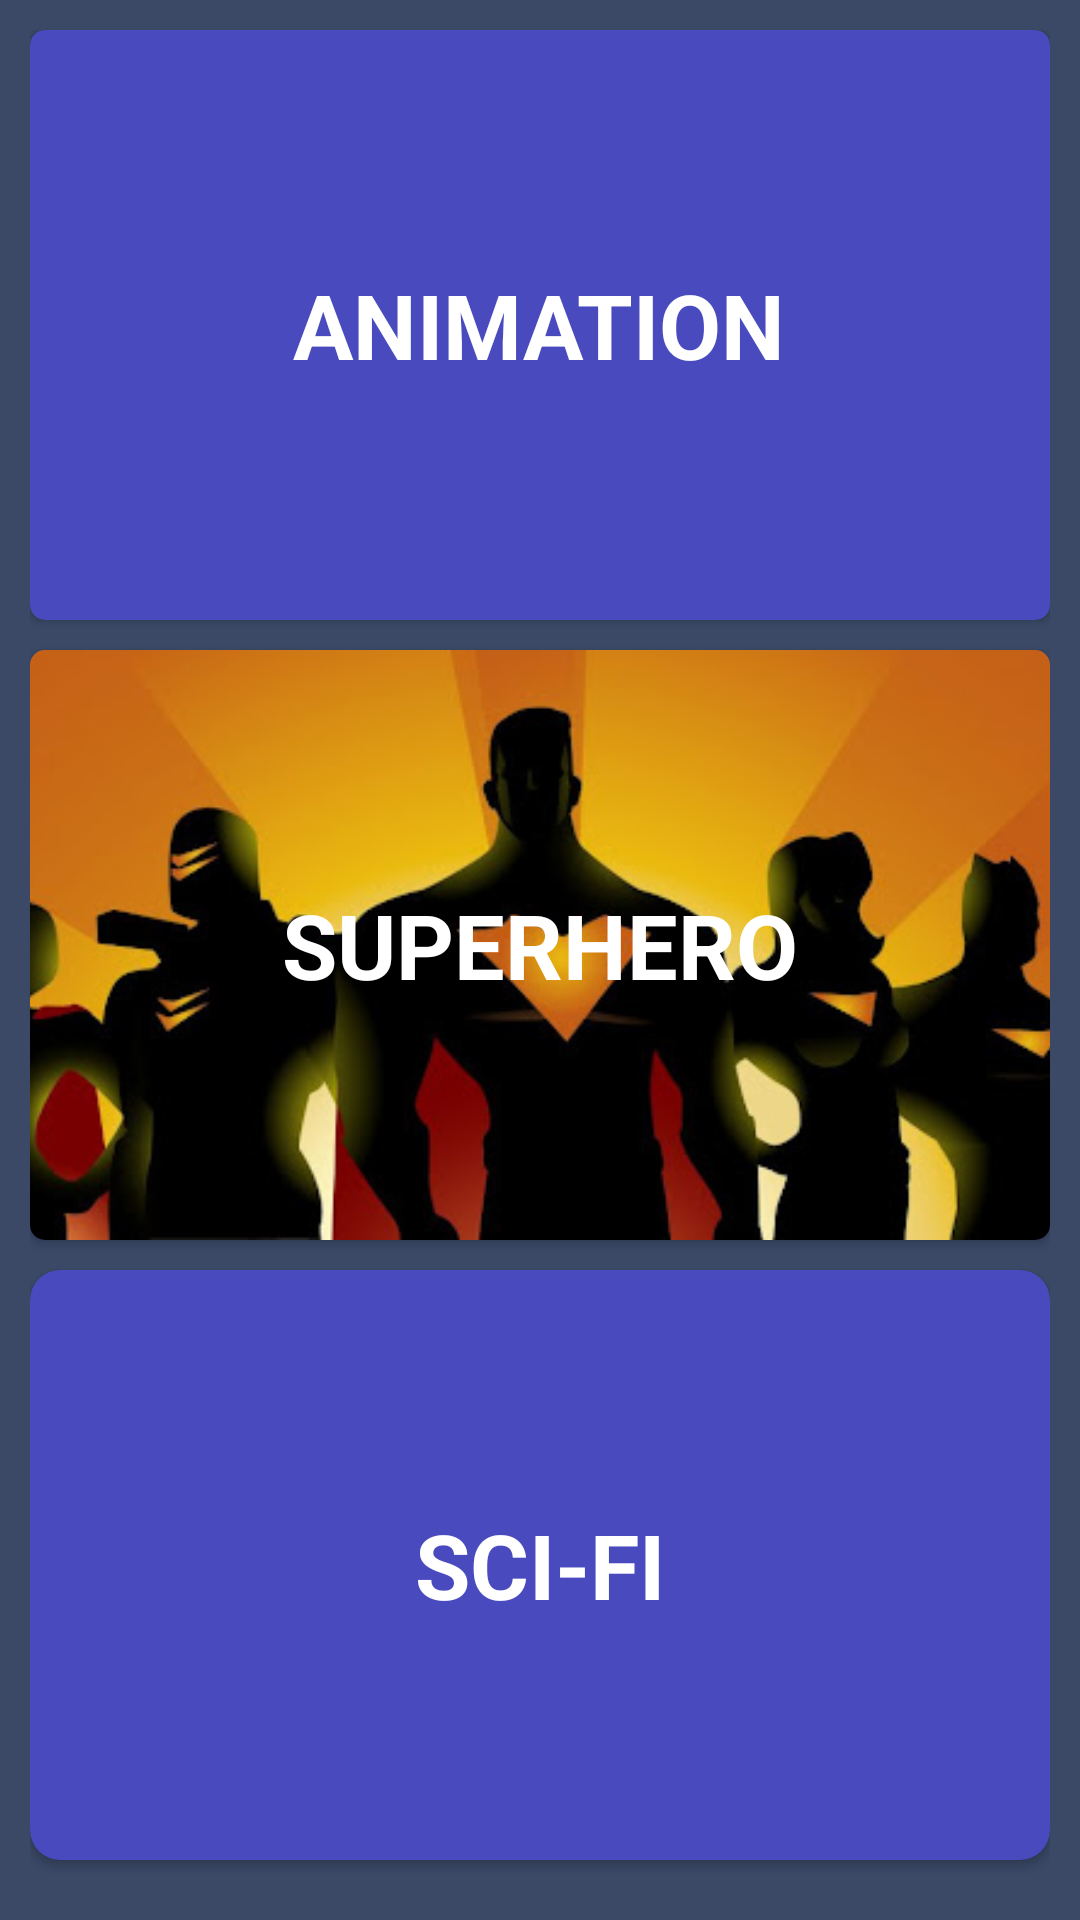

This screen was rendered from an Android layout file. Write that file and the resources it references.
<!-- AndroidManifest.xml: application theme Theme.MoviesApp -->
<!-- res/layout/activity_main.xml -->
<?xml version="1.0" encoding="utf-8"?>
<androidx.constraintlayout.widget.ConstraintLayout xmlns:android="http://schemas.android.com/apk/res/android"
    xmlns:app="http://schemas.android.com/apk/res-auto"
    xmlns:tools="http://schemas.android.com/tools"
    android:layout_width="match_parent"
    android:layout_height="match_parent"
    tools:context=".MainActivity">
    <LinearLayout
        android:layout_width="match_parent"
        android:layout_height="match_parent"
        android:orientation="vertical"
        android:background="#3B4967"
        android:padding="10dp"
        android:animateLayoutChanges="true"
        >

        <androidx.cardview.widget.CardView
            android:layout_width="match_parent"
            android:layout_height="120dp"
            android:backgroundTint="#484ABE"
            app:cardCornerRadius="5dp"
            android:layout_weight="1"
            android:layout_marginBottom="10dp"
            android:clickable="true"
            android:foreground="?android:attr/selectableItemBackground"
            android:onClick="onClickAnimation"

            >
            <ImageView
                android:layout_width="match_parent"
                android:layout_height="match_parent"
                android:src="@drawable/animation1"
                android:scaleType="centerCrop"
                />
            <TextView
                android:layout_width="wrap_content"
                android:layout_height="wrap_content"
                android:text="ANIMATION"
                android:textSize="30sp"
                android:layout_gravity="center"
                android:textColor="@color/white"
                android:textStyle="bold"
                />
        </androidx.cardview.widget.CardView>
        <androidx.cardview.widget.CardView
            android:layout_width="match_parent"
            android:layout_height="120dp"
            android:backgroundTint="#484ABE"
            app:cardCornerRadius="5dp"
            android:layout_weight="1"
            android:layout_marginBottom="10dp"
            android:clickable="true"
            android:foreground="?android:attr/selectableItemBackground"
            android:onClick="onClickSuperHero"
            >
            <ImageView
                android:layout_width="match_parent"
                android:layout_height="match_parent"
                android:src="@drawable/superhero2"
                android:scaleType="centerCrop"
                />
            <TextView
                android:layout_width="wrap_content"
                android:layout_height="wrap_content"
                android:text="SUPERHERO"
                android:textSize="30sp"
                android:layout_gravity="center"
                android:textColor="@color/white"
                android:textStyle="bold"
                />
        </androidx.cardview.widget.CardView>
        <androidx.cardview.widget.CardView
            android:layout_width="match_parent"
            android:layout_height="120dp"
            android:backgroundTint="#484ABE"
            app:cardCornerRadius="10dp"
            android:layout_weight="1"
            android:layout_marginBottom="10dp"
            android:clickable="true"
            android:foreground="?android:attr/selectableItemBackground"
            android:onClick="onClickScifi"
            >
            <ImageView
                android:layout_width="match_parent"
                android:layout_height="match_parent"
                android:src="@drawable/sci_fci1"
                android:scaleType="centerCrop"
                />
            <TextView
                android:layout_width="wrap_content"
                android:layout_height="wrap_content"
                android:text="SCI-FI"
                android:textSize="30sp"
                android:layout_gravity="center"
                android:textColor="@color/white"
                android:textStyle="bold"
                />
        </androidx.cardview.widget.CardView>

    </LinearLayout>

</androidx.constraintlayout.widget.ConstraintLayout>
<!-- resources referenced by this layout -->
<resources>
  <color name="white">#FFFFFFFF</color>
  <!-- drawable superhero2: jpg bitmap (drawable, 29285 bytes) -->
  <style name="Theme.MoviesApp" parent="Theme.MaterialComponents.DayNight.DarkActionBar">
          
          <item name="colorPrimary">#00508f</item>
          <item name="colorPrimaryVariant">@color/purple_700</item>
          <item name="colorOnPrimary">@color/white</item>
          
          <item name="colorSecondary">@color/teal_200</item>
          <item name="colorSecondaryVariant">@color/teal_700</item>
          <item name="colorOnSecondary">@color/black</item>
          
          <item name="android:statusBarColor" tools:targetApi="l">?attr/colorPrimaryVariant</item>
          
      </style>
  <color name="purple_700">#FF3700B3</color>
  <color name="teal_200">#D3D3D3</color>
  <color name="teal_700">#F9DB22</color>
  <color name="black">#FF000000</color>
</resources>
